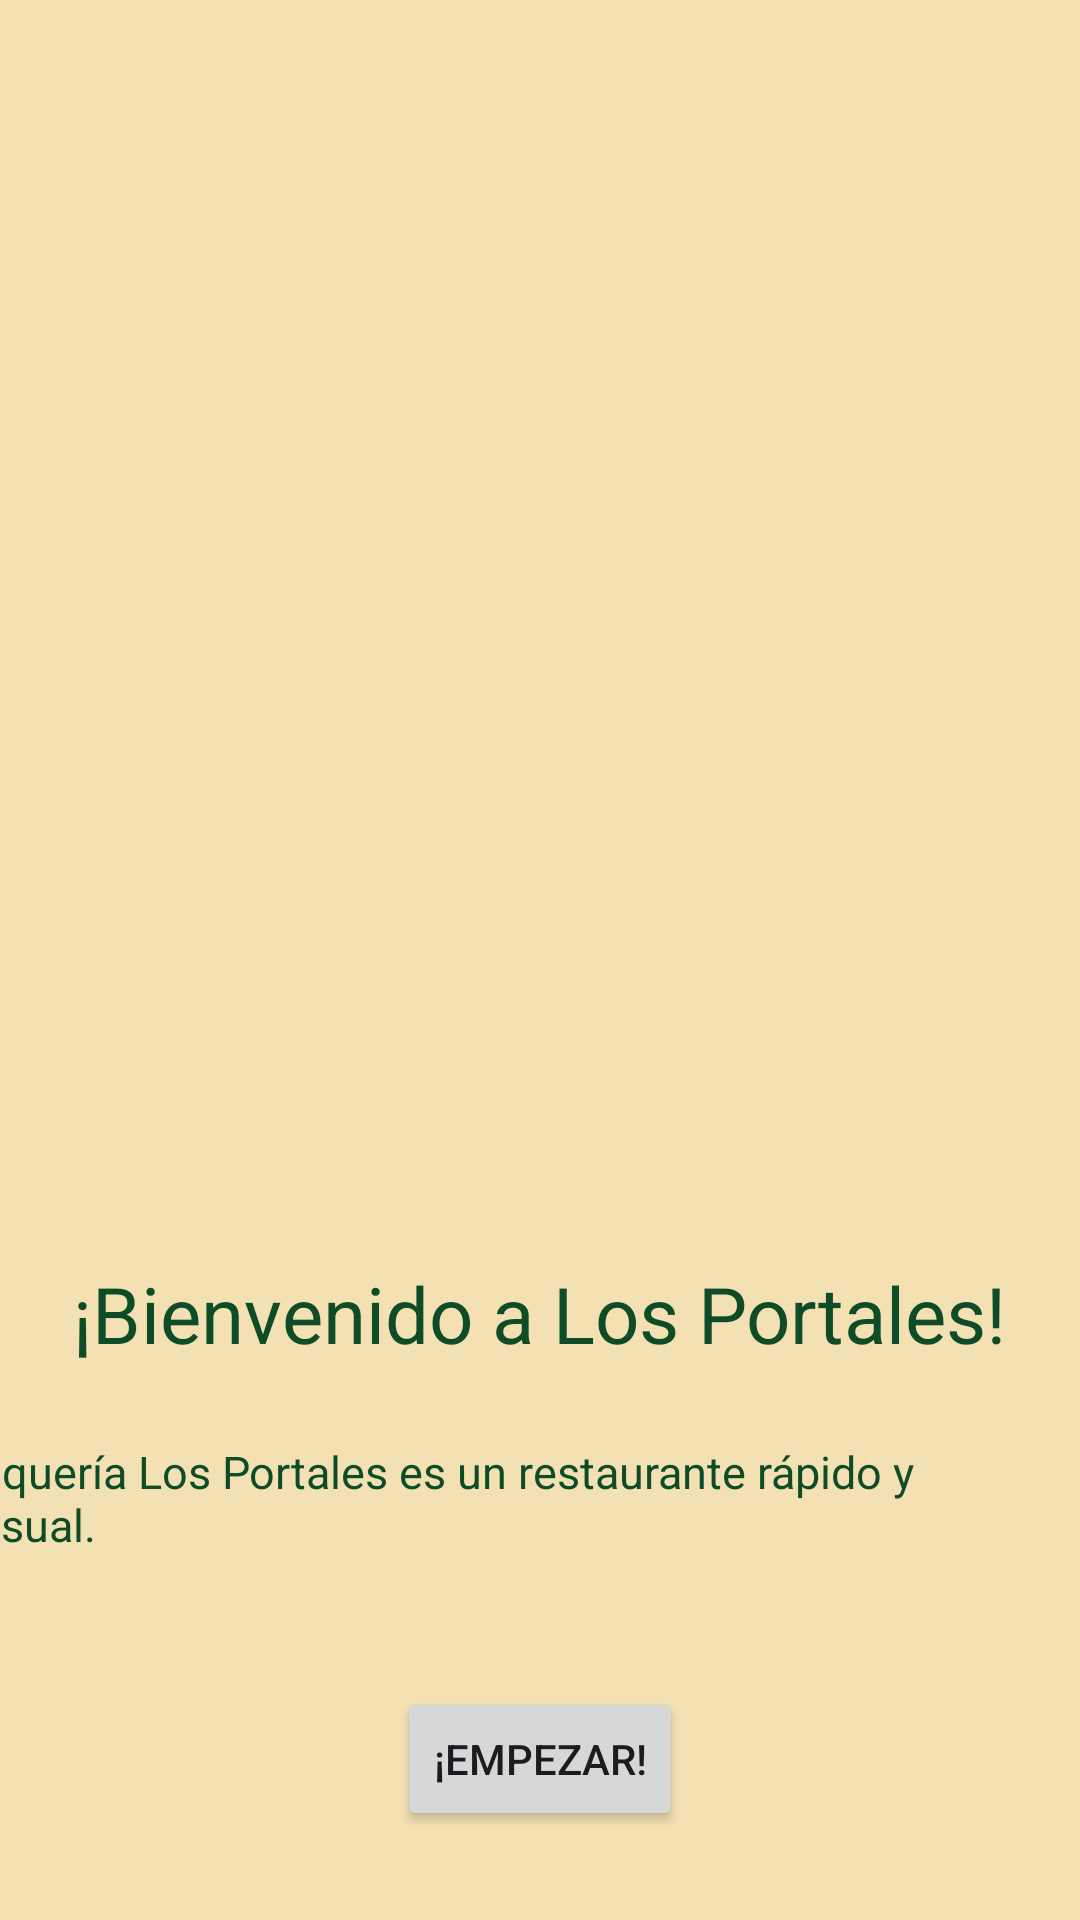

Produce the Android XML layout that renders to this screen, including the resource entries it uses.
<!-- AndroidManifest.xml: application theme Theme.Practica5 -->
<!-- res/layout/activity_main.xml -->
<?xml version="1.0" encoding="utf-8"?>
<androidx.constraintlayout.widget.ConstraintLayout xmlns:android="http://schemas.android.com/apk/res/android"
    xmlns:app="http://schemas.android.com/apk/res-auto"
    xmlns:tools="http://schemas.android.com/tools"
    android:layout_width="match_parent"
    android:layout_height="match_parent"
    android:background="@color/crema"
    tools:context=".MainActivity">


    <TextView
        android:id="@+id/textView3"
        android:layout_width="wrap_content"
        android:layout_height="wrap_content"
        android:text="@string/welcome_text"
        android:textColor="@color/verde"
        android:textSize="26sp"
        app:layout_constraintBottom_toBottomOf="parent"
        app:layout_constraintEnd_toEndOf="parent"
        app:layout_constraintHorizontal_bias="0.497"
        app:layout_constraintStart_toStartOf="parent"
        app:layout_constraintTop_toTopOf="parent"
        app:layout_constraintVertical_bias="0.695" />

    <TextView
        android:id="@+id/textView2"
        android:layout_width="wrap_content"
        android:layout_height="wrap_content"
        android:layout_marginTop="25dp"
        android:layout_marginEnd="16dp"
        android:text="@string/welcome_description"
        android:textColor="@color/verde"
        android:textSize="15sp"
        app:layout_constraintEnd_toEndOf="parent"
        app:layout_constraintTop_toBottomOf="@+id/textView3" />

    <ImageView
        android:id="@+id/imageView"
        android:layout_width="wrap_content"
        android:layout_height="wrap_content"
        android:layout_marginStart="75dp"
        android:layout_marginTop="155dp"
        app:layout_constraintStart_toStartOf="parent"
        app:layout_constraintTop_toTopOf="parent"
        app:srcCompat="@drawable/grupo1"
        android:contentDescription="TODO" />

    <Button
        android:id="@+id/btn_get_started"
        android:layout_width="wrap_content"
        android:layout_height="wrap_content"
        android:layout_marginTop="44dp"
        android:text="@string/button_start"
        app:layout_constraintEnd_toEndOf="parent"
        app:layout_constraintStart_toStartOf="parent"
        app:layout_constraintTop_toBottomOf="@+id/textView2" />

</androidx.constraintlayout.widget.ConstraintLayout>
<!-- resources referenced by this layout -->
<resources>
  <color name="crema">#F3E0B3</color>
  <color name="verde">#0E4C27</color>
  <string name="button_start">¡Empezar!</string>
  <string name="welcome_description">Taquería Los Portales es un restaurante rápido y casual.</string>
  <string name="welcome_text">¡Bienvenido a Los Portales!</string>
  <style name="Theme.Practica5" parent="Base.Theme.Practica5" />
  <style name="Base.Theme.Practica5" parent="Theme.Material3.DayNight.NoActionBar">
          
          
          
          <item name="colorPrimary">@color/rojo</item>
          <item name="colorPrimaryVariant">@color/purple_700</item>
          <item name="colorOnPrimary">@color/white</item>
  
          
          <item name="colorSecondary">@color/crema</item>
          <item name="colorSecondaryVariant">@color/teal_700</item>
          <item name="colorOnSecondary">@color/black</item>
  
      </style>
  <color name="rojo">#C23E24</color>
  <color name="purple_700">#FF3700B3</color>
  <color name="white">#FFFFFFFF</color>
  <color name="teal_700">#FF018786</color>
  <color name="black">#FF000000</color>
</resources>
